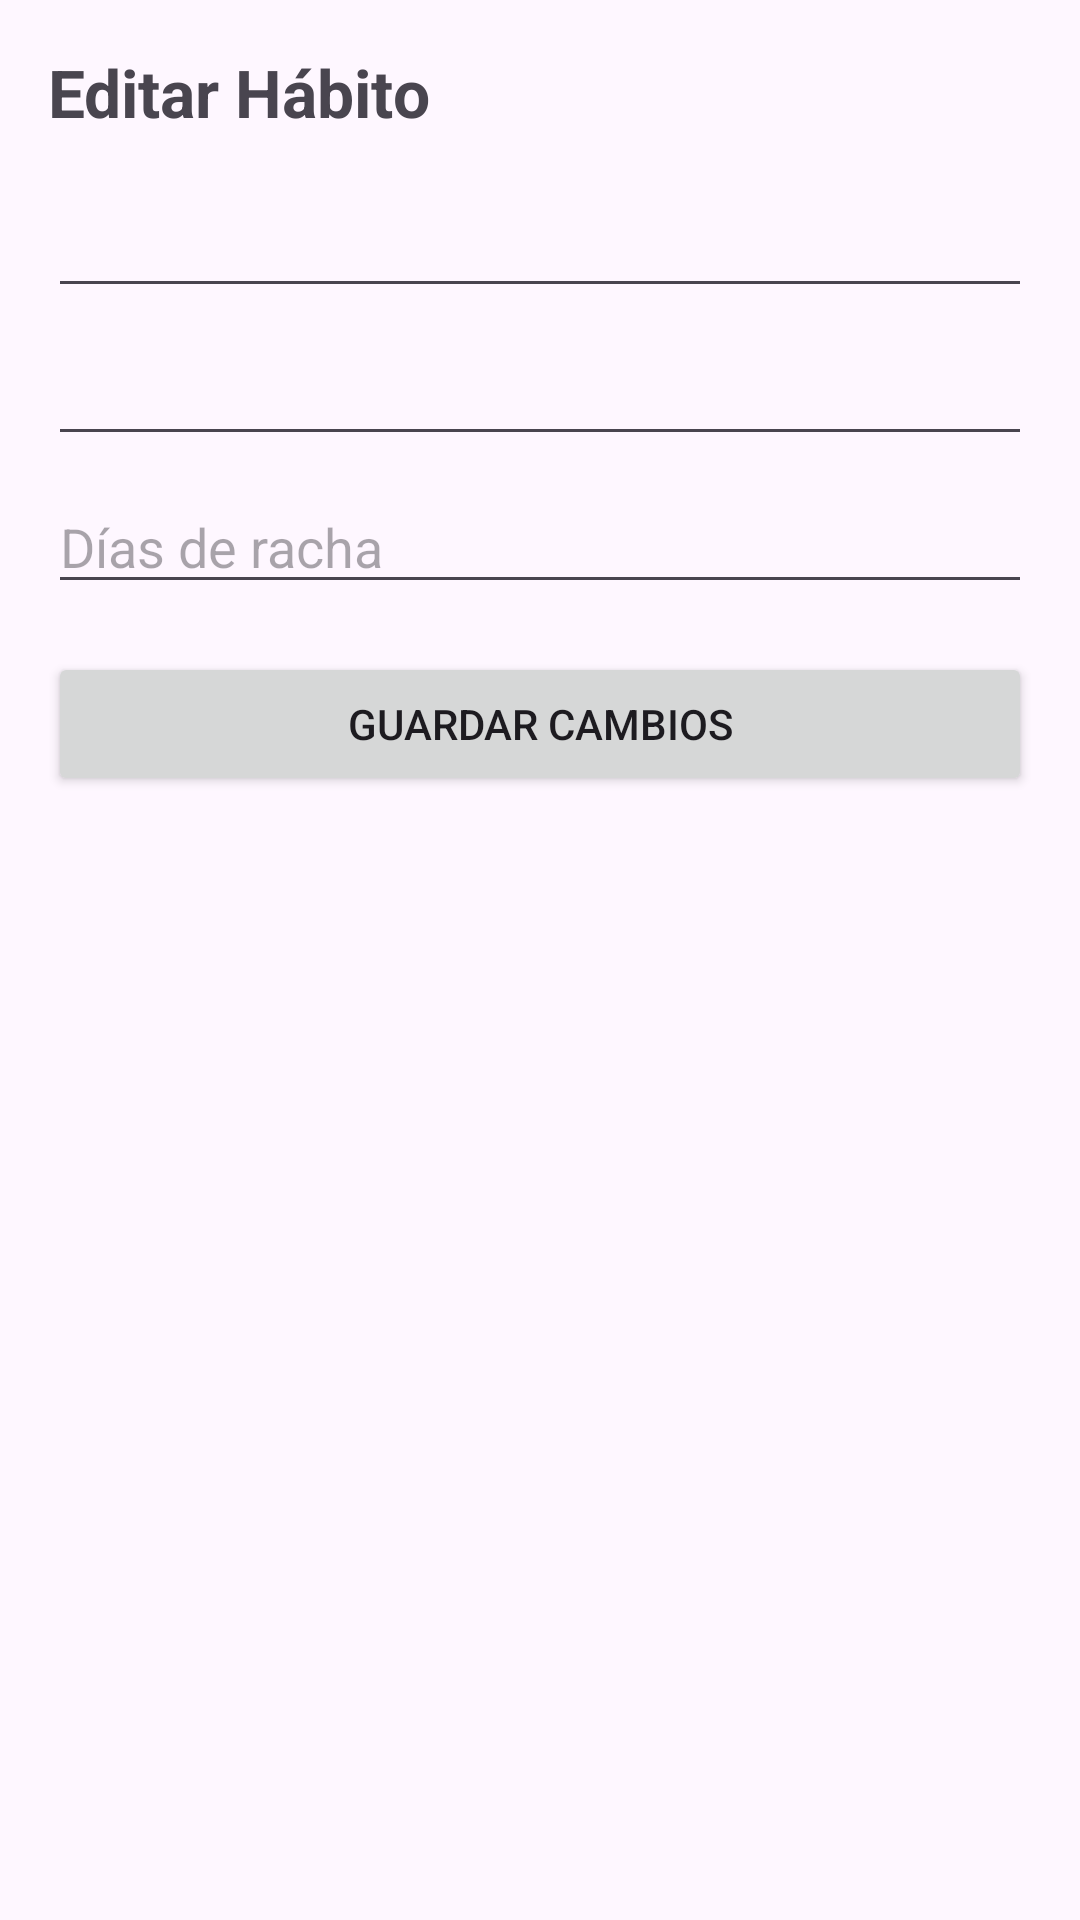

Android layout source for this screen:
<!-- AndroidManifest.xml: application theme Theme.S7_ProgramaPruebaS8 -->
<!-- res/layout/activity_edit_habit.xml -->
<?xml version="1.0" encoding="utf-8"?>
<LinearLayout xmlns:android="http://schemas.android.com/apk/res/android"
    android:layout_width="match_parent"
    android:layout_height="match_parent"
    android:orientation="vertical"
    android:padding="16dp">

    <TextView
        android:layout_width="wrap_content"
        android:layout_height="wrap_content"
        android:text="Editar Hábito"
        android:textSize="22sp"
        android:textStyle="bold"/>

    <EditText
        android:id="@+id/etNombreEditar"
        android:layout_width="match_parent"
        android:layout_height="wrap_content"
        android:layout_marginTop="16dp"/>

    <EditText
        android:id="@+id/etDescripcionEditar"
        android:layout_width="match_parent"
        android:layout_height="wrap_content"
        android:layout_marginTop="8dp"/>

    <EditText
        android:id="@+id/etRachaEditar"
        android:layout_width="match_parent"
        android:layout_height="wrap_content"
        android:hint="Días de racha"
        android:inputType="number"
        android:layout_marginTop="8dp"/>

    <Button
        android:id="@+id/btnGuardarEdicion"
        android:layout_width="match_parent"
        android:layout_height="wrap_content"
        android:text="Guardar cambios"
        android:layout_marginTop="16dp"/>

</LinearLayout>
<!-- resources referenced by this layout -->
<resources>
  <style name="Theme.S7_ProgramaPruebaS8" parent="Base.Theme.S7_ProgramaPruebaS8" />
  <style name="Base.Theme.S7_ProgramaPruebaS8" parent="Theme.Material3.DayNight.NoActionBar">
          
          
      </style>
</resources>
